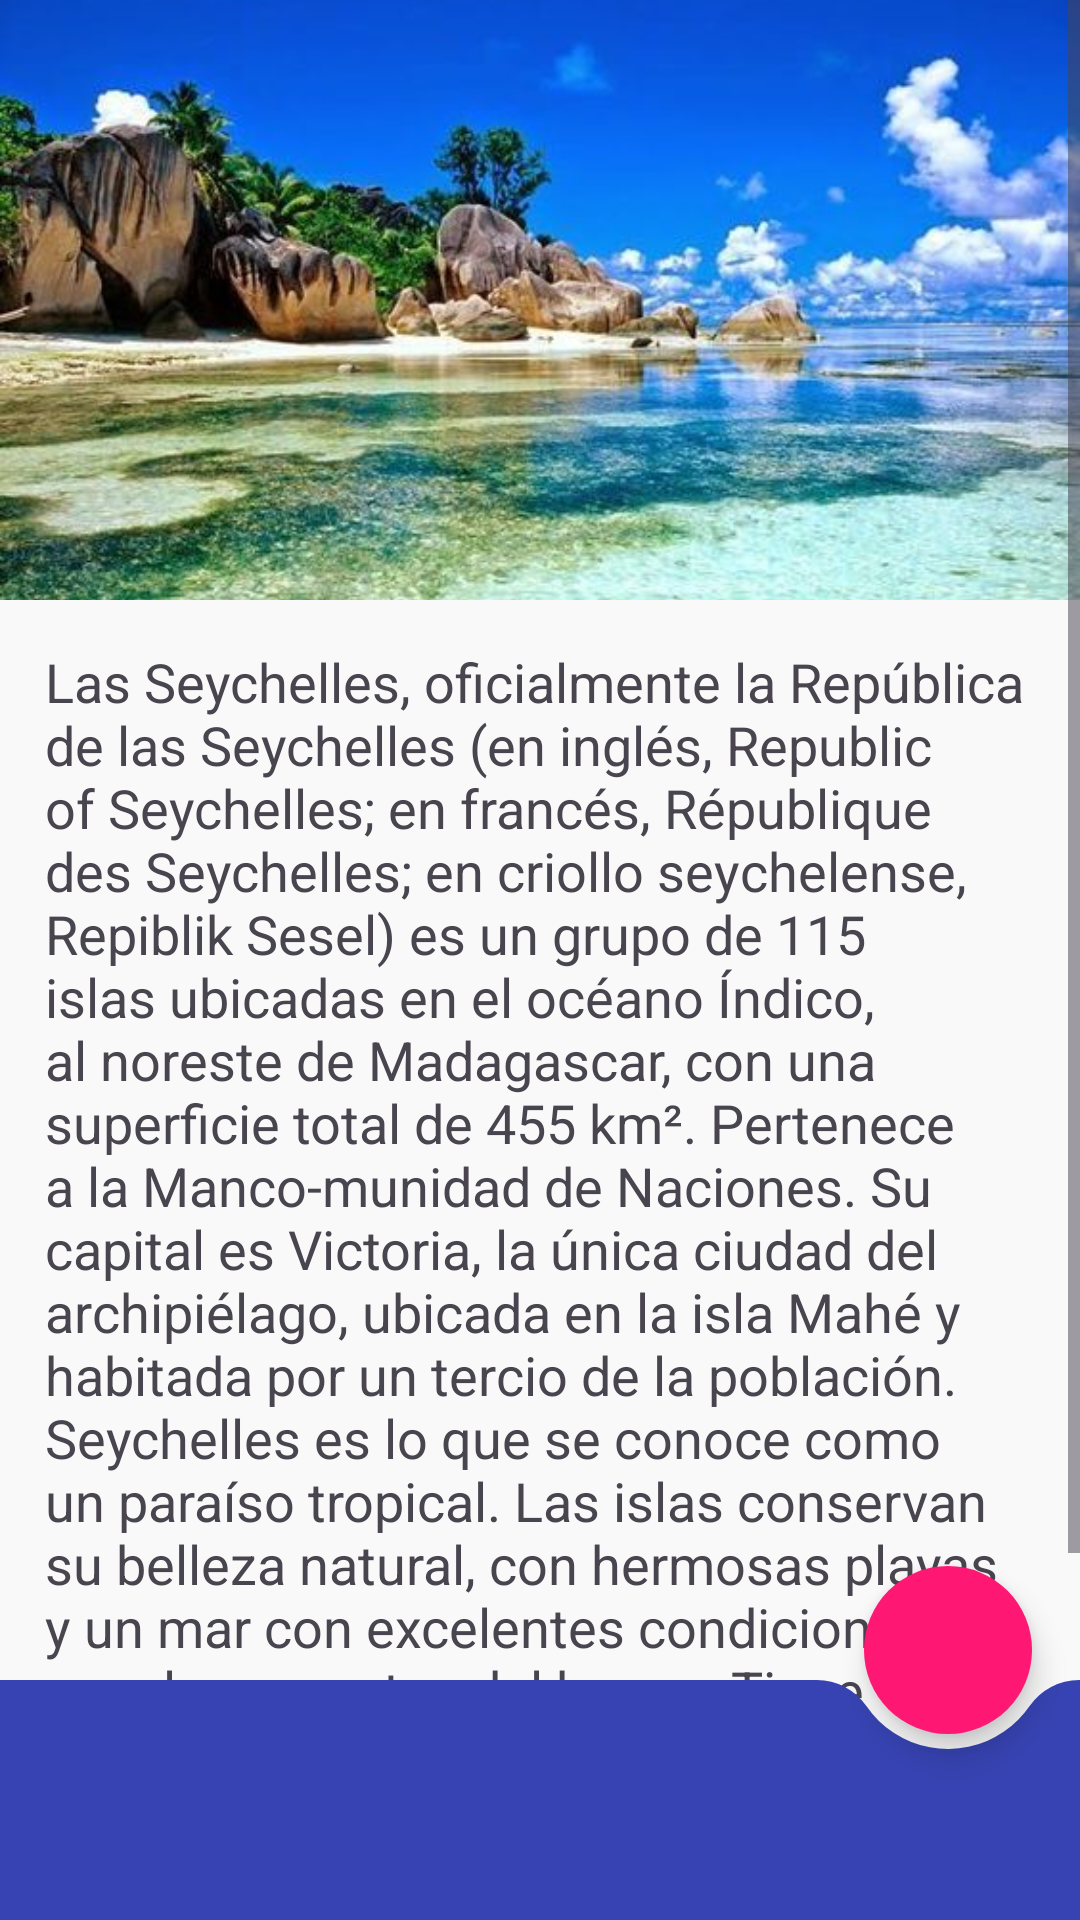

Android layout source for this screen:
<!-- AndroidManifest.xml: application theme Theme.TransiciónEntreEscenas -->
<!-- res/layout/escena2.xml -->
<?xml version="1.0" encoding="utf-8"?>
<androidx.coordinatorlayout.widget.CoordinatorLayout
    android:id="@+id/escena2"
    xmlns:android="http://schemas.android.com/apk/res/android"
    xmlns:app="http://schemas.android.com/apk/res-auto"
    xmlns:tools="http://schemas.android.com/tools"
    android:layout_width="match_parent"
    android:layout_height="match_parent"
    android:background="#f9f9f9"
    android:fitsSystemWindows="true">

    <ScrollView
        android:id="@+id/scrollView2"
        android:layout_width="match_parent"
        android:layout_height="match_parent"
        app:layout_behavior="@string/appbar_scrolling_view_behavior"
        tools:ignore="MissingClass,MissingConstraints"
        >

        <LinearLayout
            android:layout_width="match_parent"
            android:layout_height="wrap_content"
            android:orientation="vertical">

            <ImageView
                android:id="@+id/imageView"
                android:layout_width="match_parent"
                android:layout_height="200dp"
                android:fitsSystemWindows="true"
                android:scaleType="centerCrop"
                android:src="@drawable/islas"
                tools:ignore="MissingConstraints"
                android:transitionName="shared_image"/>

            <LinearLayout
                android:id="@+id/linearLayout"
                android:layout_width="match_parent"
                android:layout_height="wrap_content"
                android:orientation="vertical">

                <TextView
                    android:id="@+id/textView"
                    android:layout_width="match_parent"
                    android:layout_height="wrap_content"
                    android:padding="15dp"
                    android:text="@string/string"
                    android:textSize="18sp"
                    app:layout_constraintEnd_toEndOf="parent"
                    app:layout_constraintStart_toStartOf="parent"
                    app:layout_constraintTop_toBottomOf="@+id/imageView" />

                <LinearLayout
                    android:layout_width="match_parent"
                    android:layout_height="wrap_content"
                    android:orientation="horizontal">

                    <com.google.android.material.chip.ChipGroup
                        android:id="@+id/chipGroup"
                        android:layout_width="170dp"
                        android:layout_height="wrap_content"
                        android:paddingTop="10dp"
                        app:chipSpacingHorizontal="4dp"
                        app:chipSpacingVertical="-10dp"
                        app:layout_constraintTop_toBottomOf="@+id/textView"
                        tools:ignore="MissingConstraints">

                        <com.google.android.material.chip.Chip
                            android:layout_width="wrap_content"
                            android:layout_height="wrap_content"
                            android:text="Mahe"
                            android:textSize="18sp"
                            style="@style/Widget.MaterialComponents.Chip.Filter"
                            app:chipBackgroundColor="@color/chip_unchecked"
                            app:checkedIconVisible="false" />

                        <com.google.android.material.chip.Chip
                            android:layout_width="wrap_content"
                            android:layout_height="wrap_content"
                            android:text="Praslin"
                            android:textSize="18sp"
                            style="@style/Widget.MaterialComponents.Chip.Filter"
                            app:chipBackgroundColor="@color/chip_unchecked"
                            app:checkedIconVisible="false" />

                        <com.google.android.material.chip.Chip
                            android:layout_width="wrap_content"
                            android:layout_height="wrap_content"
                            android:text="Curieuse Island"
                            android:textSize="19sp"
                            style="@style/Widget.MaterialComponents.Chip.Filter"
                            app:chipBackgroundColor="@color/chip_unchecked"
                            app:checkedIconVisible="false" />

                    </com.google.android.material.chip.ChipGroup>

                    <com.google.android.material.chip.ChipGroup
                        android:layout_width="wrap_content"
                        android:layout_height="wrap_content"
                        android:layout_marginEnd="16dp"
                        android:paddingTop="10dp"
                        app:chipSpacingVertical="-10dp"
                        app:layout_constraintEnd_toEndOf="parent"
                        app:layout_constraintHorizontal_bias="0.0"
                        app:layout_constraintStart_toEndOf="@+id/chipGroup"
                        tools:ignore="MissingConstraints"
                        tools:layout_editor_absoluteY="631dp">

                        <com.google.android.material.chip.Chip
                            android:layout_width="wrap_content"
                            android:layout_height="wrap_content"
                            android:text="La Digue"
                            android:textSize="18sp"
                            style="@style/Widget.MaterialComponents.Chip.Filter"
                            app:chipBackgroundColor="@color/chip_unchecked"
                            app:checkedIconVisible="false" />
                    </com.google.android.material.chip.ChipGroup>

                </LinearLayout>
            </LinearLayout>
        </LinearLayout>
    </ScrollView>

    <com.google.android.material.bottomappbar.BottomAppBar
        android:id="@+id/bottomAppBar"
        android:layout_width="match_parent"
        android:layout_height="wrap_content"
        android:layout_gravity="bottom"
        app:backgroundTint="@color/blue"
        app:fabCradleMargin="5dp"
        app:fabCradleVerticalOffset="10dp"
        app:fabCradleRoundedCornerRadius="20dp"
        app:fabAnchorMode="cradle"
        app:fabAlignmentMode="end"
        />


    <com.google.android.material.floatingactionbutton.FloatingActionButton
        android:id="@+id/fab"
        android:layout_width="wrap_content"
        android:layout_height="wrap_content"
        app:backgroundTint="@color/morao"
        app:layout_anchor="@id/bottomAppBar"
        app:layout_anchorGravity="center"
        app:shapeAppearance="@style/Widget.Material3.CircularProgressIndicator"
        android:layout_marginBottom="40dp"
        android:src="@drawable/baseline_check_24"
        />


</androidx.coordinatorlayout.widget.CoordinatorLayout>
<!-- resources referenced by this layout -->
<resources>
  <color name="blue">#3743b2</color>
  <color name="morao">#ff1774</color>
  <!-- drawable islas: jpg bitmap (drawable, 47996 bytes) -->
  <string name="string">Las Seychelles, oficialmente la República de las Seychelles (en inglés, Republic of Seychelles; en francés, République des Seychelles; en criollo seychelense, Repiblik Sesel) es un grupo de 115 islas ubicadas en el océano Índico, al noreste de Madagascar, con una superficie total de 455 km². Pertenece a la Manco-munidad de Naciones. Su capital es Victoria, la única ciudad del archipiélago, ubicada en la isla Mahé y habitada por un tercio de la población. Seychelles es lo que se conoce como un paraíso tropical. Las islas conservan su belleza natural, con hermosas playas y un mar con excelentes condiciones para los amantes del buceo. Tiene clima tropical con temperaturas que, anualmente, oscilan entre los 25 y 30 °C, con meses muy lluviosos de noviembre a mayo, cuando son alcanzadas por los vientos monzónicos.</string>
  <style name="Theme.TransiciónEntreEscenas" parent="Base.Theme.TransiciónEntreEscenas" />
  <style name="Base.Theme.TransiciónEntreEscenas" parent="Theme.Material3.DayNight.NoActionBar">
          
          
      </style>
</resources>
